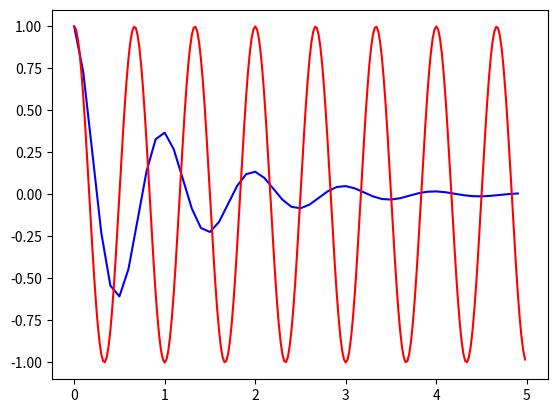

Write Python code to recreate this figure. (Note: this script raises an exception after producing the figure.)
import numpy as np
import matplotlib.pyplot as plt
def f1(x):
    return np.exp(-x) * np.cos(2*np.pi*x)
def f2(y):
    return np.cos(3*np.pi*y)

x = np.arange(0.0, 5.0, .1)
y = np.arange(0.0, 5.0, .02)

plt.plot(x, f1(x), 'b',y, f2(y), 'r')
plt.min()
plt.show()